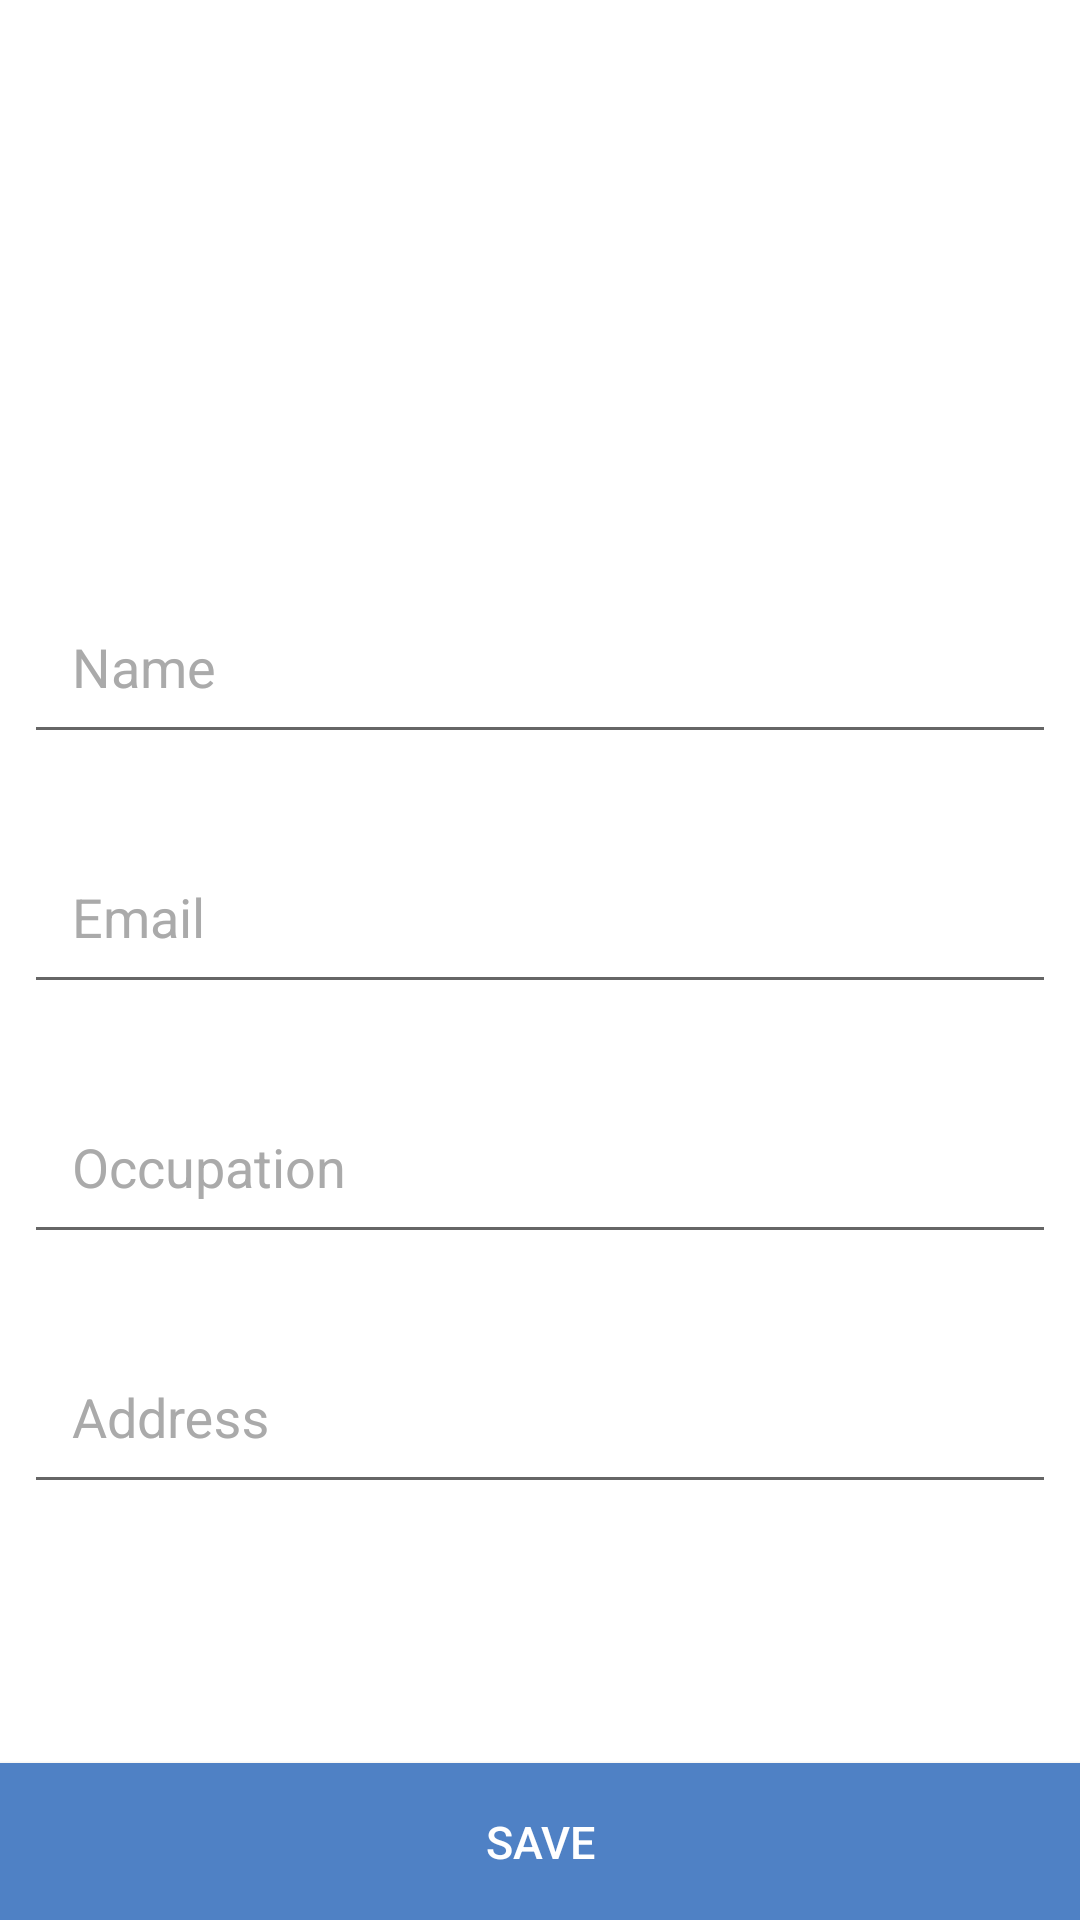

Android layout source for this screen:
<!-- AndroidManifest.xml: application theme Theme.AppCompat.Light.NoActionBar -->
<!-- res/layout/activity_edit_profile.xml -->
<?xml version="1.0" encoding="utf-8"?>
<RelativeLayout xmlns:android="http://schemas.android.com/apk/res/android"
    xmlns:app="http://schemas.android.com/apk/res-auto"
    android:background="@color/white"
    style="@style/container">

    <android.support.v7.widget.Toolbar
        android:id="@+id/toolbar"
        android:layout_width="match_parent"
        android:layout_height="60dp"
        android:layout_alignParentStart="true"
        android:layout_alignParentTop="true"
        android:theme="@style/ThemeOverlay.AppCompat.Light"
        app:popupTheme="@style/ThemeOverlay.AppCompat.Light" />

    <ScrollView
        android:focusableInTouchMode="true"
        android:focusable="true"
        style="@style/subContainer"
        android:layout_above="@+id/btnSave"
        android:layout_below="@+id/toolbar">
        <requestFocus></requestFocus>

        <LinearLayout
            style="@style/subContainer"
            android:orientation="vertical">

            <ImageView
                android:id="@+id/userImage"
                android:layout_width="80dp"
                android:layout_height="80dp"
                android:layout_gravity="center_horizontal"
                android:layout_marginBottom="@dimen/margin"
                android:layout_marginTop="@dimen/margin"
                android:src="@drawable/user" />

            <android.support.design.widget.TextInputLayout
                style="@style/subContainer.orange_textinput"
                android:layout_margin="@dimen/padding">

                <EditText
                    android:id="@+id/userName"
                    android:imeOptions="actionNext"
                    style="@style/subContainer"
                    android:hint="Name"
                    android:padding="@dimen/margin"
                    android:maxLines="1"
                    android:inputType="text|textCapWords"
                    android:translationY="4dp" />

            </android.support.design.widget.TextInputLayout>

            <android.support.design.widget.TextInputLayout
                style="@style/subContainer.orange_textinput"
                android:layout_margin="@dimen/padding">

                <EditText
                    android:id="@+id/userEmail"
                    style="@style/subContainer"
                    android:imeOptions="actionNext"
                    android:hint="Email"
                    android:maxLines="1"
                    android:inputType="text|textCapWords"
                    android:padding="@dimen/margin"
                    android:translationY="4dp" />

            </android.support.design.widget.TextInputLayout>

            <android.support.design.widget.TextInputLayout
                style="@style/subContainer.orange_textinput"
                android:layout_margin="@dimen/padding">

                <EditText
                    android:id="@+id/userOccupation"
                    style="@style/subContainer"
                    android:hint="Occupation"
                    android:imeOptions="actionNext"
                    android:maxLines="1"
                    android:inputType="text|textCapWords"
                    android:padding="@dimen/margin"
                    android:translationY="4dp" />

            </android.support.design.widget.TextInputLayout>

            <android.support.design.widget.TextInputLayout
                style="@style/subContainer.orange_textinput"
                android:layout_margin="@dimen/padding">

                <EditText
                    android:id="@+id/userAddress"
                    style="@style/subContainer"
                    android:maxLines="2"
                    android:inputType="text|textCapWords"
                    android:hint="Address"
                    android:imeOptions="actionDone"
                    android:padding="@dimen/margin"
                    android:translationY="4dp" />

            </android.support.design.widget.TextInputLayout>

        </LinearLayout>

    </ScrollView>

    <Button
        android:id="@+id/btnSave"
        style="@style/subContainer.LargeButton"
        android:layout_alignParentBottom="true"
        android:background="@color/orange"
        android:text="SAVE" />

</RelativeLayout>
<!-- resources referenced by this layout -->
<resources>
  <color name="orange">#4F81C5</color>
  <color name="white">#fff</color>
  <dimen name="margin">16dp</dimen>
  <dimen name="padding">8dp</dimen>
  <style name="container">
          <item name="android:layout_width">match_parent</item>
          <item name="android:layout_height">match_parent</item>
          <item name="android:orientation">vertical</item>
      </style>
  <style name="subContainer">
          <item name="android:layout_width">match_parent</item>
          <item name="android:layout_height">wrap_content</item>
      </style>
  <style name="subContainer.LargeButton">
          <item name="android:textSize">15sp</item>
          <item name="android:textColor">@color/white</item>
          <item name="android:background">@color/colorPrimary</item>
          <item name="android:padding">@dimen/margin</item>
          <item name="android:layout_gravity">center_horizontal</item>
          <item name="android:minHeight">0dp</item>
      </style>
  <style name="subContainer.orange_textinput">
          <item name="android:textColor">@color/medgrey</item>
          <item name="android:textSize">12sp</item>
         <item name="android:textColorHint">@color/medgrey</item>
         <item name="colorAccent">@color/orange</item>
         <item name="colorControlNormal">@color/orange</item>
         <item name="colorControlActivated">@color/orange</item>
      </style>
  <color name="colorPrimary">#4F81C5</color>
  <color name="medgrey">#aaa</color>
</resources>
